Run: headless pygame with SDL's dummy video driver; simulated clock (each Clock.tick advances the game by its frame time, no real sleeping); random seed 0; keys injected as events and as key.get_pressed() state; mouse plan: one left click at the window centre at the start of phase 2, then a move to the lower-right quarter at the start of phase 3.
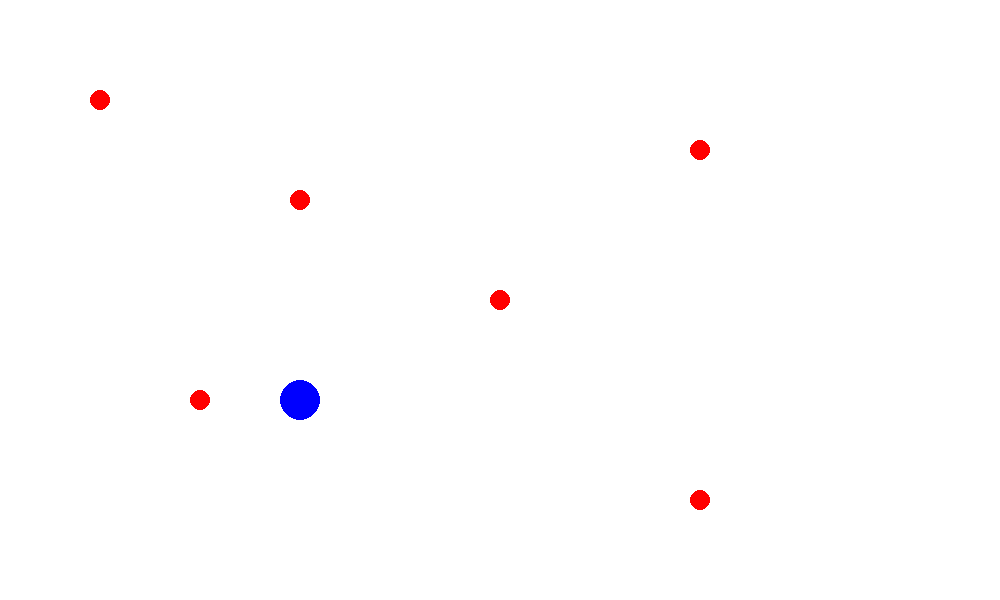
Frame 1 of 4 · flips 1–60 · no input
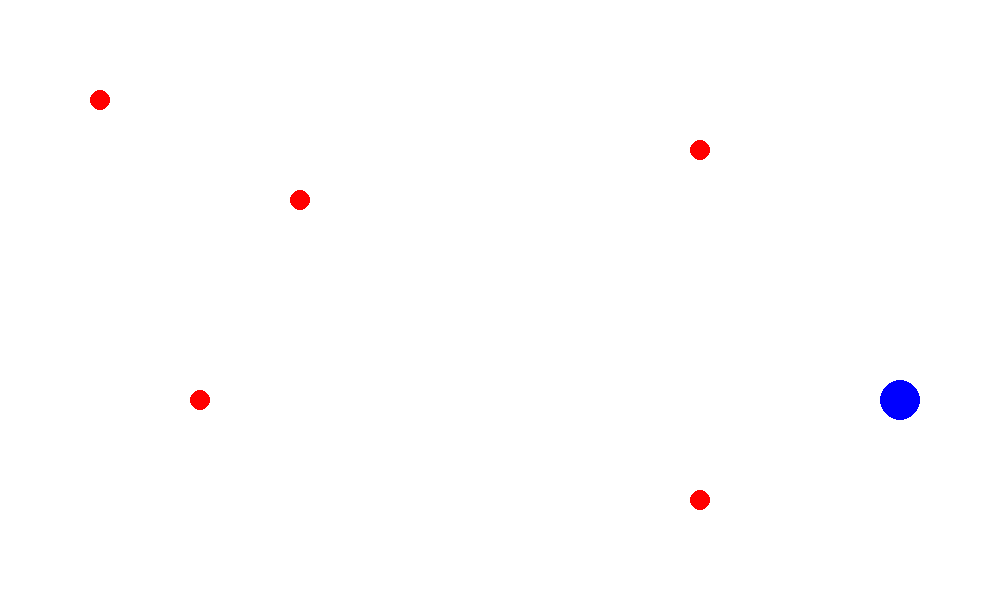
Frame 2 of 4 · flips 61–180 · clicked the window centre · tapped SPACE, RETURN · held RIGHT (→), D
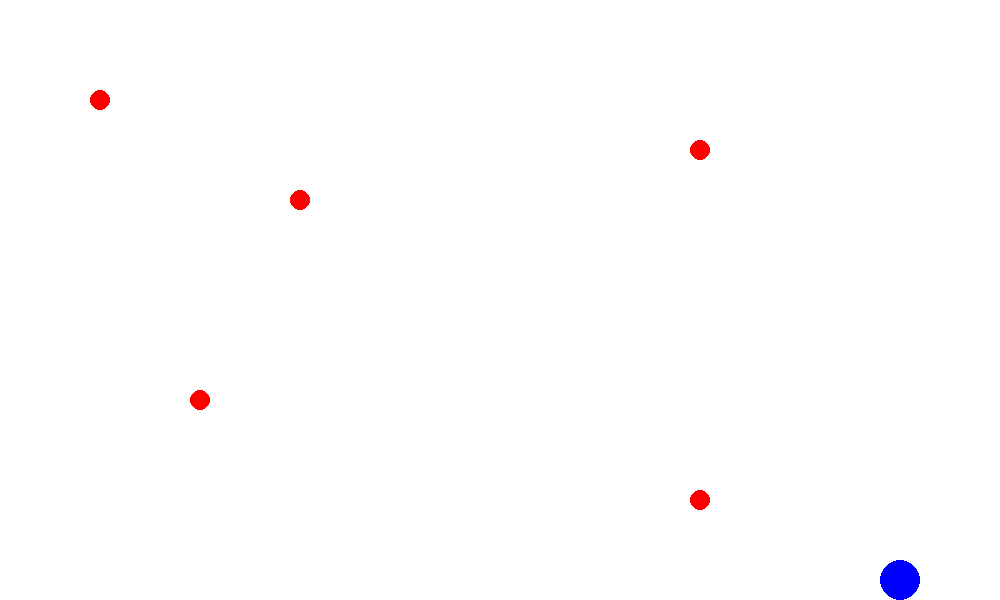
Frame 3 of 4 · flips 181–300 · moved the mouse to the lower-right quarter · held DOWN (↓), S
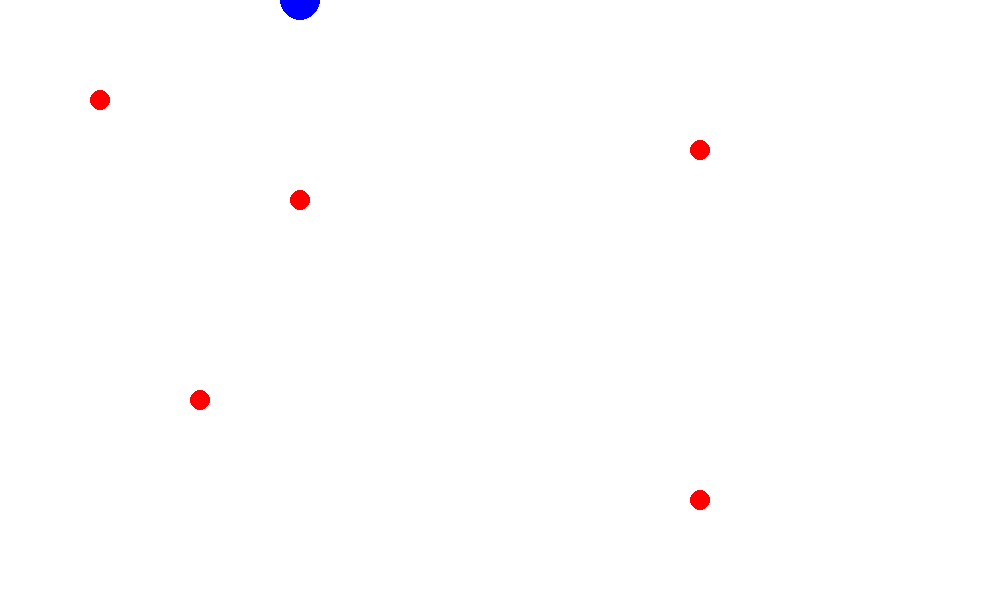
Frame 4 of 4 · flips 301–420 · held LEFT (←), A, UP (↑), W

The pygame program that drew these frames:

import pygame
import random
from time import sleep, time
pygame.init()  # настройка пайгейма
pygame.display.set_caption("wheel shooter!")



WHITE = (255, 255, 255)
BLACK = (0, 0, 0)
RED = (255, 0, 0)
GREEN = (0, 255, 0)
BLUE = (0, 0, 255)

WIDTH = 1000
HEIGHT = 600

FPS = 60


def distance(point1, point2):
    return ((point2[0] - point1[0]) ** 2 + (point2[1] - point1[1]) ** 2) ** 0.5


class Creature:
    def __init__(self, x, y, speed, radius, color):
        self.x = x
        self.y = y
        self.speed = speed
        self.radius = radius
        self.color = color
        self.is_alive = True

    def check_is_out_of_map(self):
        if self.y <= 0:
            self.y = 0
        elif self.y >= HEIGHT - 20:
            self.y = HEIGHT - 20
        if self.x <= 0:
            self.x = 0
        elif self.x >= WIDTH - 20:
            self.x = WIDTH - 20

    def update(self, keys, creatures):
        raise NotImplementedError

    def draw(self, screen):
        pygame.draw.circle(screen, self.color, (self.x, self.y), self.radius)

    def die(self):
        self.is_alive = False


class Hero(Creature):
    def __init__(self, name, x, y, speed=5, radius=20, color=BLUE):
        super().__init__(x, y, speed, radius, color)
        self.name = name

    def update(self, keys, creatures):
        """
        Метод, который будет вызываться на каждой итерации основного цикла программы
        """
        if keys[pygame.K_w]:
            self.y -= self.speed
        if keys[pygame.K_a]:
            self.x -= self.speed
        if keys[pygame.K_s]:
            self.y += self.speed
        if keys[pygame.K_d]:
            self.x += self.speed

        self.check_is_out_of_map()

    def shoot(self, mouse_x, mouse_y, creatures):
        vector = [mouse_x - self.x, mouse_y - self.y]
        vector_size = (vector[0] ** 2 + vector[1] ** 2) ** 0.5
        k = 10 / vector_size if vector_size != 0 else 0
        normal_vector = [vector[0] * k, vector[1] * k]
        bullet = Bullet(self.x, self.y, normal_vector)
        creatures.append(bullet)


class Enemy(Creature):
    def __init__(self, x, y, speed=2, radius=10, color=RED):
        super().__init__(x, y, speed, radius, color)
        self.direction_vector = [0, 0]
        self.last_dir_choose_time = time()
        self.dir_vector_delay = random.randint(16, 24) / 10

    def update(self, keys, creatures):
        if time() - self.last_dir_choose_time > self.dir_vector_delay:
            self.choose_random_dir_vector()

        self.x += self.direction_vector[0]
        self.y += self.direction_vector[1]

        self.check_is_out_of_map()

    def choose_random_dir_vector(self):
        x_dir = random.randint(-10, 10) / 10
        y_dir = random.randint(-10, 10) / 10

        vector_size = (x_dir ** 2 + y_dir ** 2) ** 0.5
        k = self.speed / 2 / vector_size if vector_size != 0 else 0
        normal_vector = [x_dir * k, y_dir * k]
        self.direction_vector = normal_vector
        self.last_dir_choose_time = time()
        return normal_vector


class Bullet(Creature):
    def __init__(self, x, y, dir_vector, speed=10, radius=3, color=BLACK):
        super().__init__(x, y, speed, radius, color)
        self.dir_vector = dir_vector

    def update(self, keys, creatures):
        self.x += self.dir_vector[0]
        self.y += self.dir_vector[1]

        for creature in creatures:
            if isinstance(creature, Enemy):
                if distance([self.x, self.y], [creature.x, creature.y]) < self.radius + creature.radius:
                    creature.die()
                    self.die()
                    break


def main():
    screen = pygame.display.set_mode([WIDTH, HEIGHT])

    hero = Hero('Bob', 300, 400, 5)
    creatures = [
        hero,
        Enemy(100, 100),
        Enemy(700, 500),
        Enemy(500, 300),
        Enemy(200, 400),
    ]

    for i in range(0, 3):
        while i <= 5:
            m = Enemy(700, 150)
            z = Enemy(300, 200)
            creatures.append(m)
            creatures.append(z)
            i += 1


    clock = pygame.time.Clock()
    while True:
        events = pygame.event.get()
        for event in events:
            if event.type == pygame.QUIT:
                exit()

            if event.type == pygame.KEYDOWN:
                pass

            if event.type == pygame.KEYUP:
                pass

            elif event.type == pygame.MOUSEBUTTONDOWN:
                mouse_coords = event.pos  # [230, 154]
                hero.shoot(mouse_coords[0], mouse_coords[1], creatures)




        keys = pygame.key.get_pressed()

        screen.fill(WHITE)

        for creature in creatures:
            if creature.is_alive:
                creature.update(keys, creatures)

        for creature in creatures:
            if creature.is_alive:
                creature.draw(screen)

        creatures = [creature for creature in creatures if creature.is_alive]  # creatures = list(filter(lambda creature: creature.is_alive), creatures)

        pygame.display.flip()
        clock.tick(FPS)


main()
